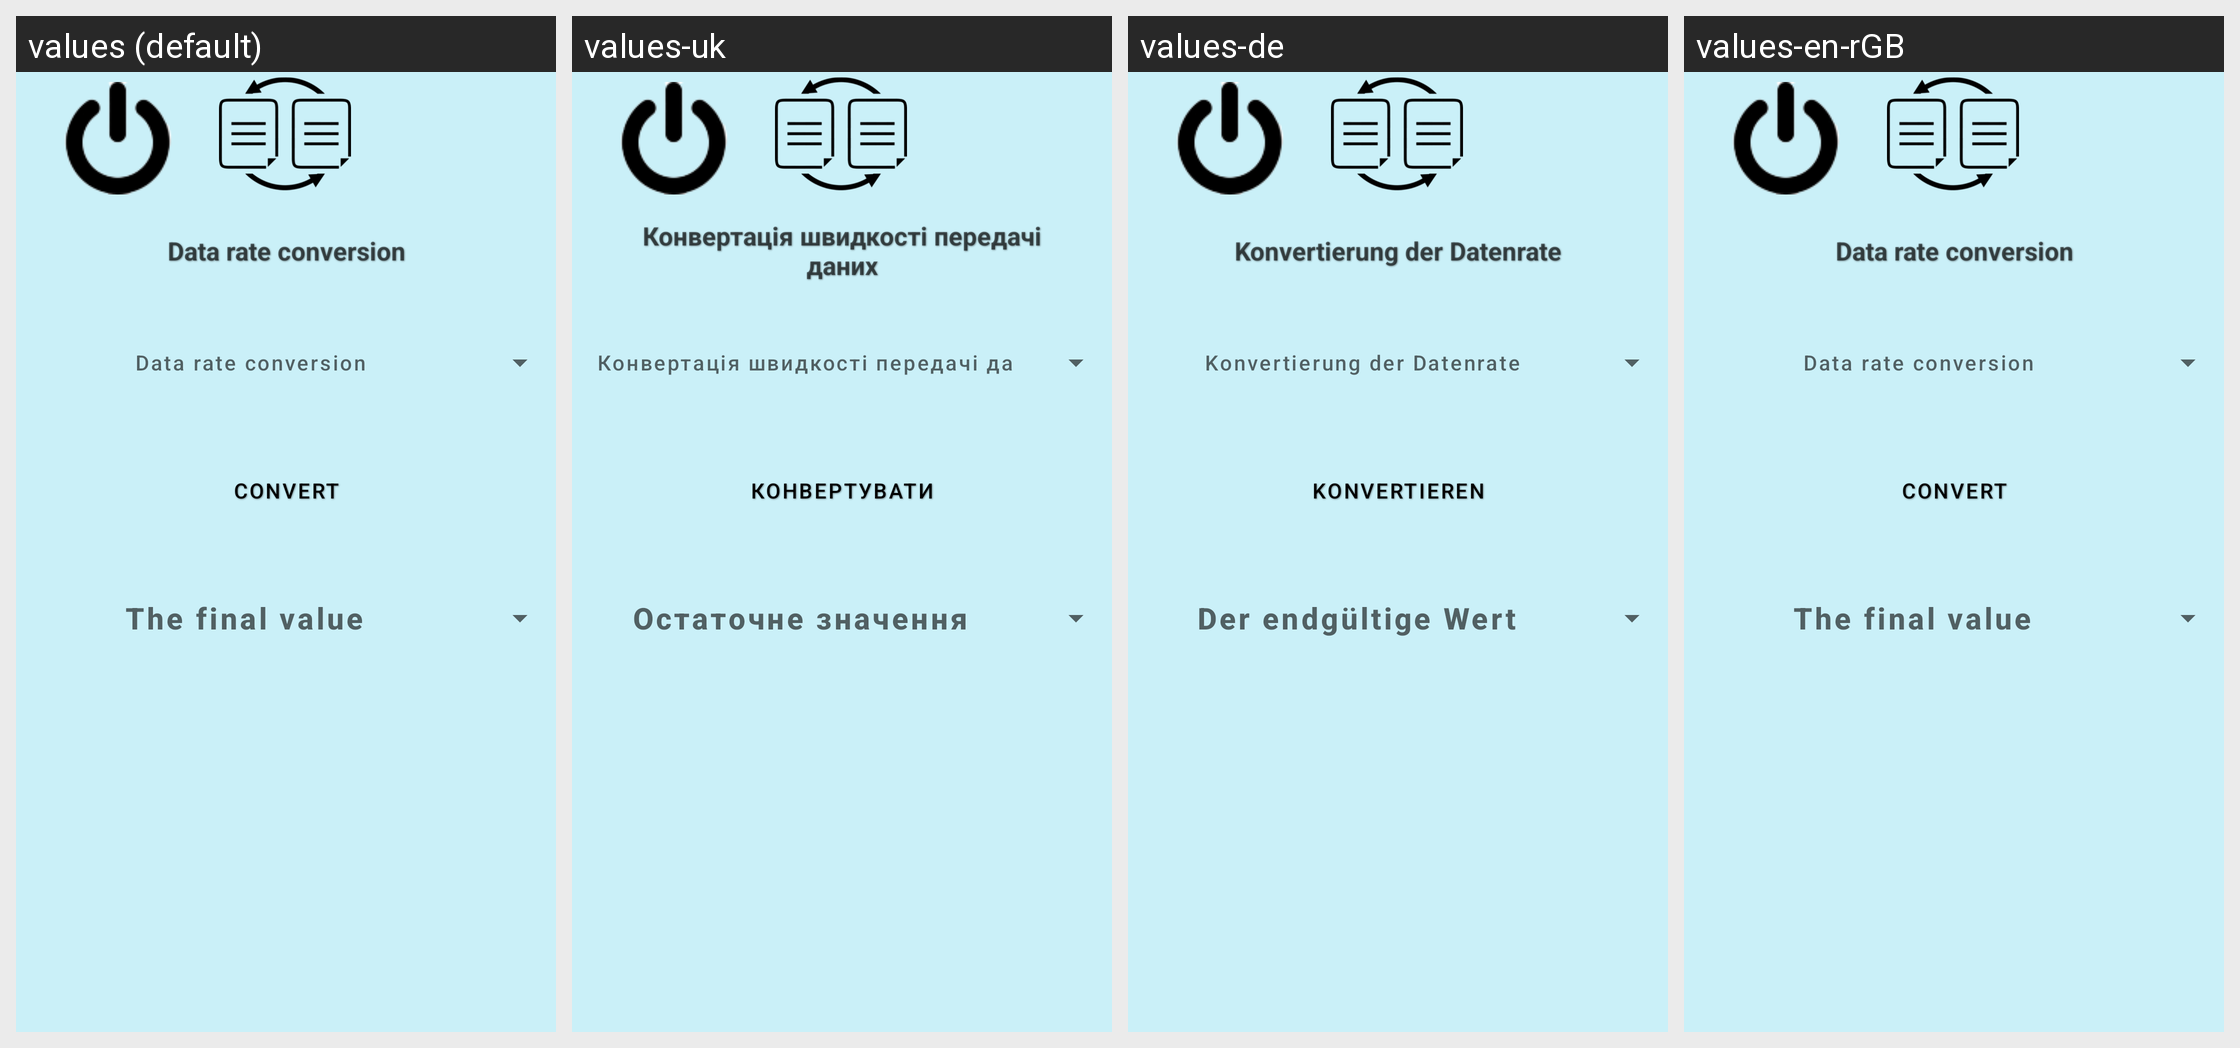

Here is an Android app screen in its default locale and in the app's own translations. Write out the translated-string differences for the strings that appear on this screen.
Android screen res/layout/activity_data_rate.xml rendered under 4 locales, left to right: values (default), values-uk, values-de, values-en-rGB. Device: Nexus 5 (rendered at 1080×1920; each locale shown at half size, 540×960, under a caption strip naming it); theme Theme.CalculatorForAll.
Strings drawn on this screen, with the default value and each locale's value (text and hints the layout hard-codes, and strings that could not be matched under every locale, appear in the picture but are not listed):

konv
  values: Convert
  values-uk: Конвертувати
  values-de: Konvertieren
  values-en-rGB: Convert

dataRate
  values: Data rate conversion
  values-uk: Конвертація швидкості передачі даних
  values-de: Konvertierung der Datenrate
  values-en-rGB: Data rate conversion

finishValue
  values: The final value
  values-uk: Остаточне значення
  values-de: Der endgültige Wert
  values-en-rGB: The final value
